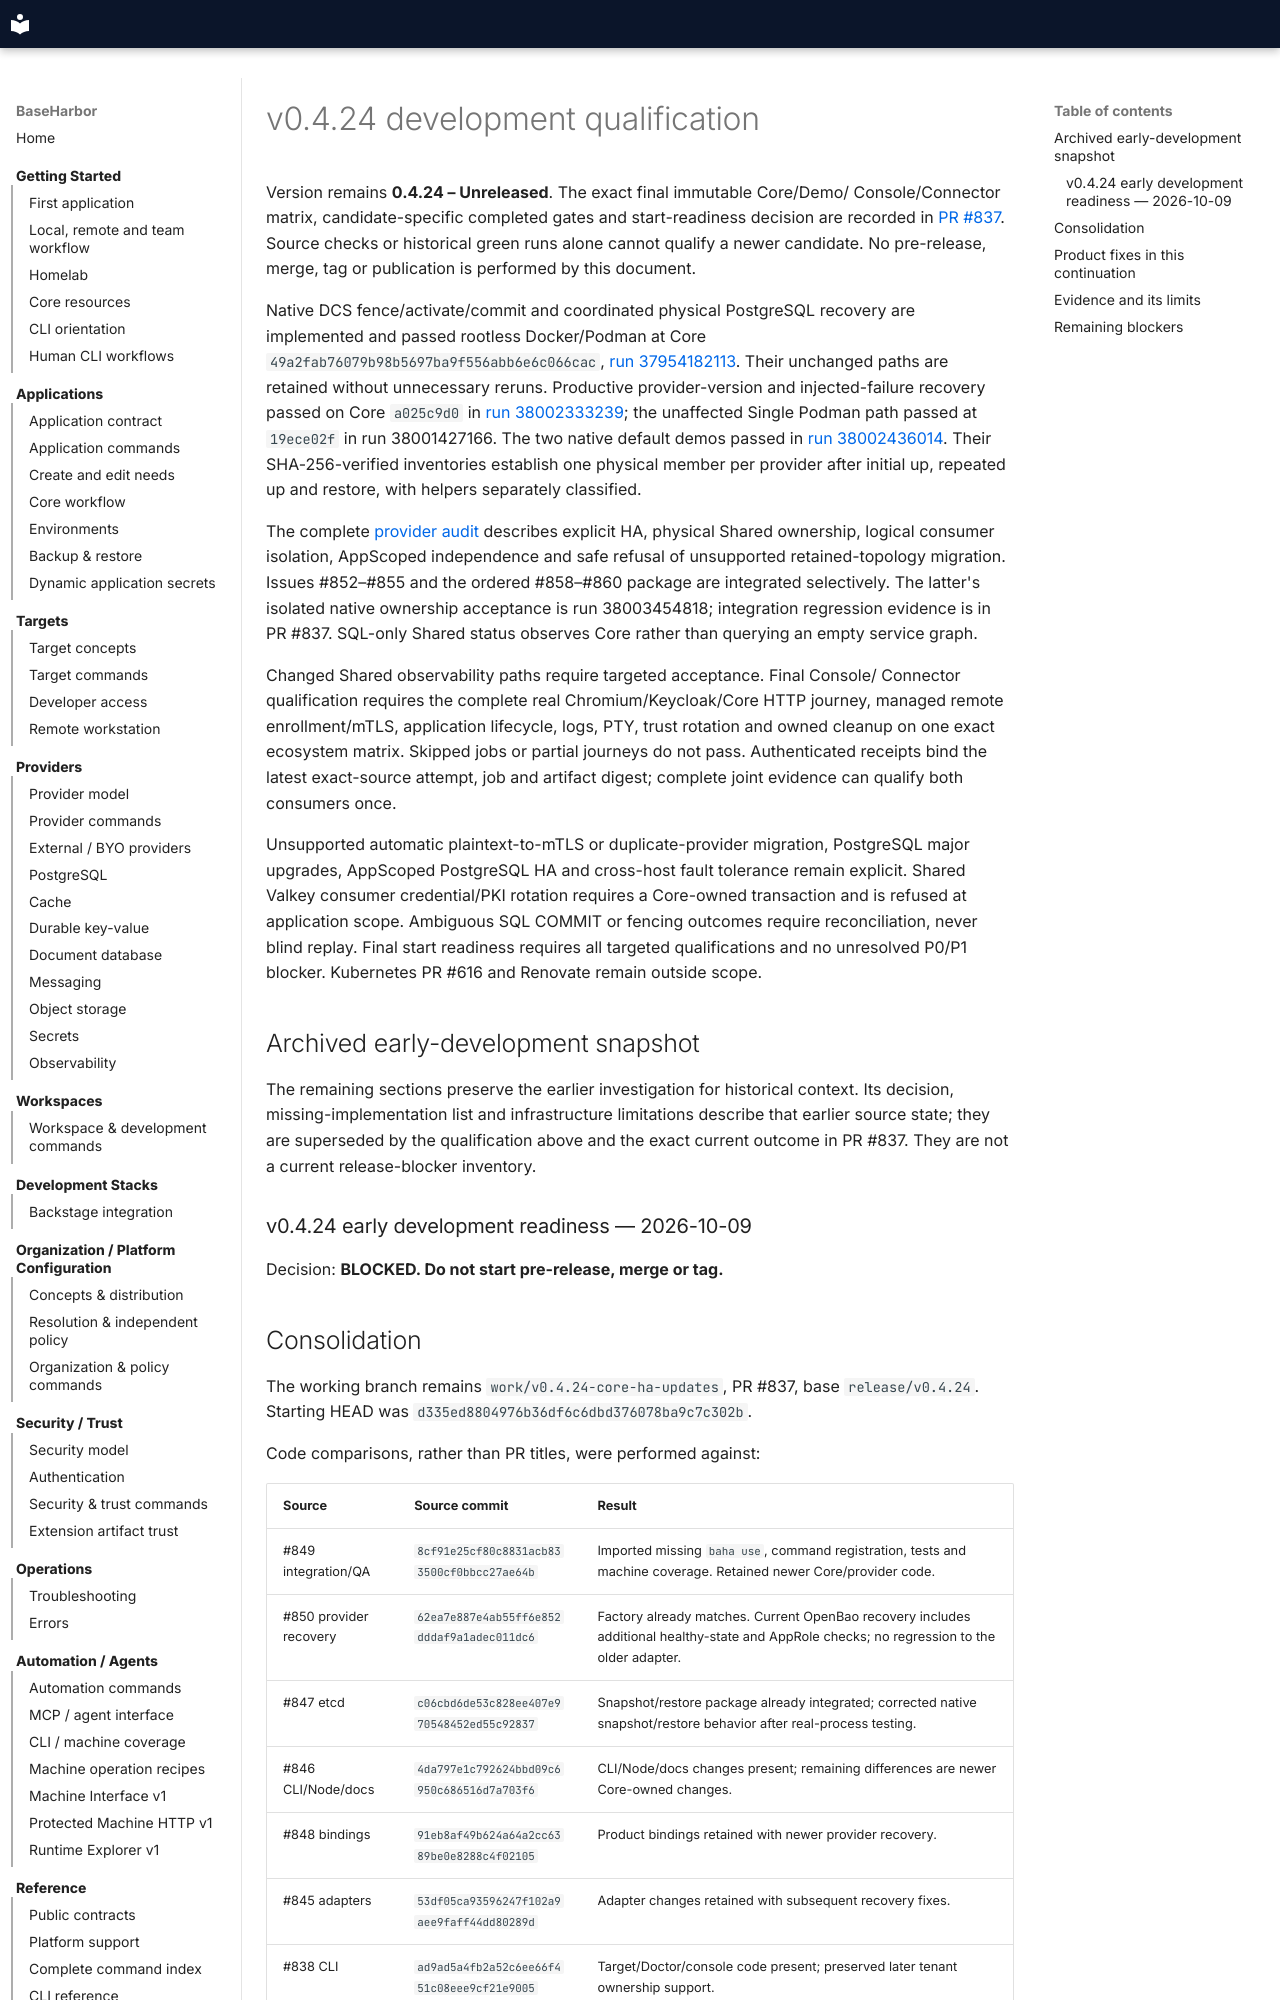

repository: mcpdev80/baseharbor · page: internal/v0.4.24-final-readiness/index.html · generator: mkdocs

# v0.4.24 development qualification

Version remains **0.4.24 – Unreleased**. The exact final immutable Core/Demo/
Console/Connector matrix, candidate-specific completed gates and start-readiness
decision are recorded in [PR #837](https://github.com/mcpdev80/baseharbor/pull/837).
Source checks or historical green runs alone cannot qualify a newer candidate.
No pre-release, merge, tag or publication is performed by this document.

Native DCS fence/activate/commit and coordinated physical PostgreSQL recovery are
implemented and passed rootless Docker/Podman at Core `49a2fab76079b98b5697ba9f556abb6e6c066cac`,
[run 37954182113](https://github.com/mcpdev80/baseharbor/actions/runs/37954182113).
Their unchanged paths are retained without unnecessary reruns. Productive
provider-version and injected-failure recovery passed on Core `a025c9d0` in
[run 38002333239](https://github.com/mcpdev80/baseharbor/actions/runs/38002333239);
the unaffected Single Podman path passed at `19ece02f` in run 38001427166.
The two native default demos passed in
[run 38002436014](https://github.com/mcpdev80/baseharbor-demo/actions/runs/38002436014).
Their SHA-256-verified inventories establish one physical member per provider
after initial up, repeated up and restore, with helpers separately classified.

The complete [provider audit](../explanation/providers.md) describes explicit HA,
physical Shared ownership, logical consumer isolation, AppScoped independence and
safe refusal of unsupported retained-topology migration. Issues #852–#855 and the
ordered #858–#860 package are integrated selectively. The latter's isolated native
ownership acceptance is run 38003454818; integration regression evidence is in PR #837.
SQL-only Shared status observes Core rather than querying an empty service graph.

Changed Shared observability paths require targeted acceptance. Final Console/
Connector qualification requires the complete real Chromium/Keycloak/Core HTTP
journey, managed remote enrollment/mTLS, application lifecycle, logs, PTY, trust
rotation and owned cleanup on one exact ecosystem matrix. Skipped jobs or partial
journeys do not pass. Authenticated receipts bind the latest exact-source attempt,
job and artifact digest; complete joint evidence can qualify both consumers once.

Unsupported automatic plaintext-to-mTLS or duplicate-provider migration,
PostgreSQL major upgrades, AppScoped PostgreSQL HA and cross-host fault tolerance
remain explicit. Shared Valkey consumer credential/PKI rotation requires a
Core-owned transaction and is refused at application scope. Ambiguous SQL COMMIT
or fencing outcomes require reconciliation, never blind replay. Final start
readiness requires all targeted qualifications and no unresolved P0/P1 blocker.
Kubernetes PR #616 and Renovate remain outside scope.

## Archived early-development snapshot

The remaining sections preserve the earlier investigation for historical context.
Its decision, missing-implementation list and infrastructure limitations describe
that earlier source state; they are superseded by the qualification above and the
exact current outcome in PR #837. They are not a current release-blocker inventory.

### v0.4.24 early development readiness — 2026-10-09

Decision: **BLOCKED. Do not start pre-release, merge or tag.**
